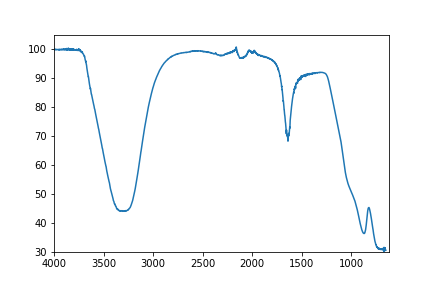

The file beside this chart, header and first rows:
numero_onda, transmitancia
4000, 99.82
3999, 99.83
3999, 99.89
3998, 99.89
3997, 99.9
3996, 99.88
3995, 99.81
3994, 99.8
3993, 99.81
3992, 99.85
3991, 99.95
3990, 99.91
3989, 99.85
3988, 99.82
3987, 99.8
3986, 99.85
3985, 99.86
3985, 99.87
3984, 99.8
3983, 99.78
3982, 99.83
3981, 99.84
3980, 99.86
3979, 99.86
3978, 99.87
3977, 99.88
3976, 99.89
3975, 99.86
3974, 99.82
3973, 99.84
3972, 99.83
3971, 99.78
3971, 99.76
3970, 99.79
3969, 99.8
3968, 99.79
3967, 99.79
3966, 99.8
3965, 99.85
3964, 99.85
3963, 99.86
3962, 99.88
3961, 99.86
3960, 99.82
3959, 99.83
3958, 99.8
3958, 99.8
3957, 99.79
3956, 99.79
3955, 99.77
3954, 99.78
3953, 99.85
3952, 99.79
3951, 99.73
3950, 99.82
3949, 99.86
3948, 99.84
3947, 99.83
3946, 99.87
3945, 99.9
... 3,536 more rows
